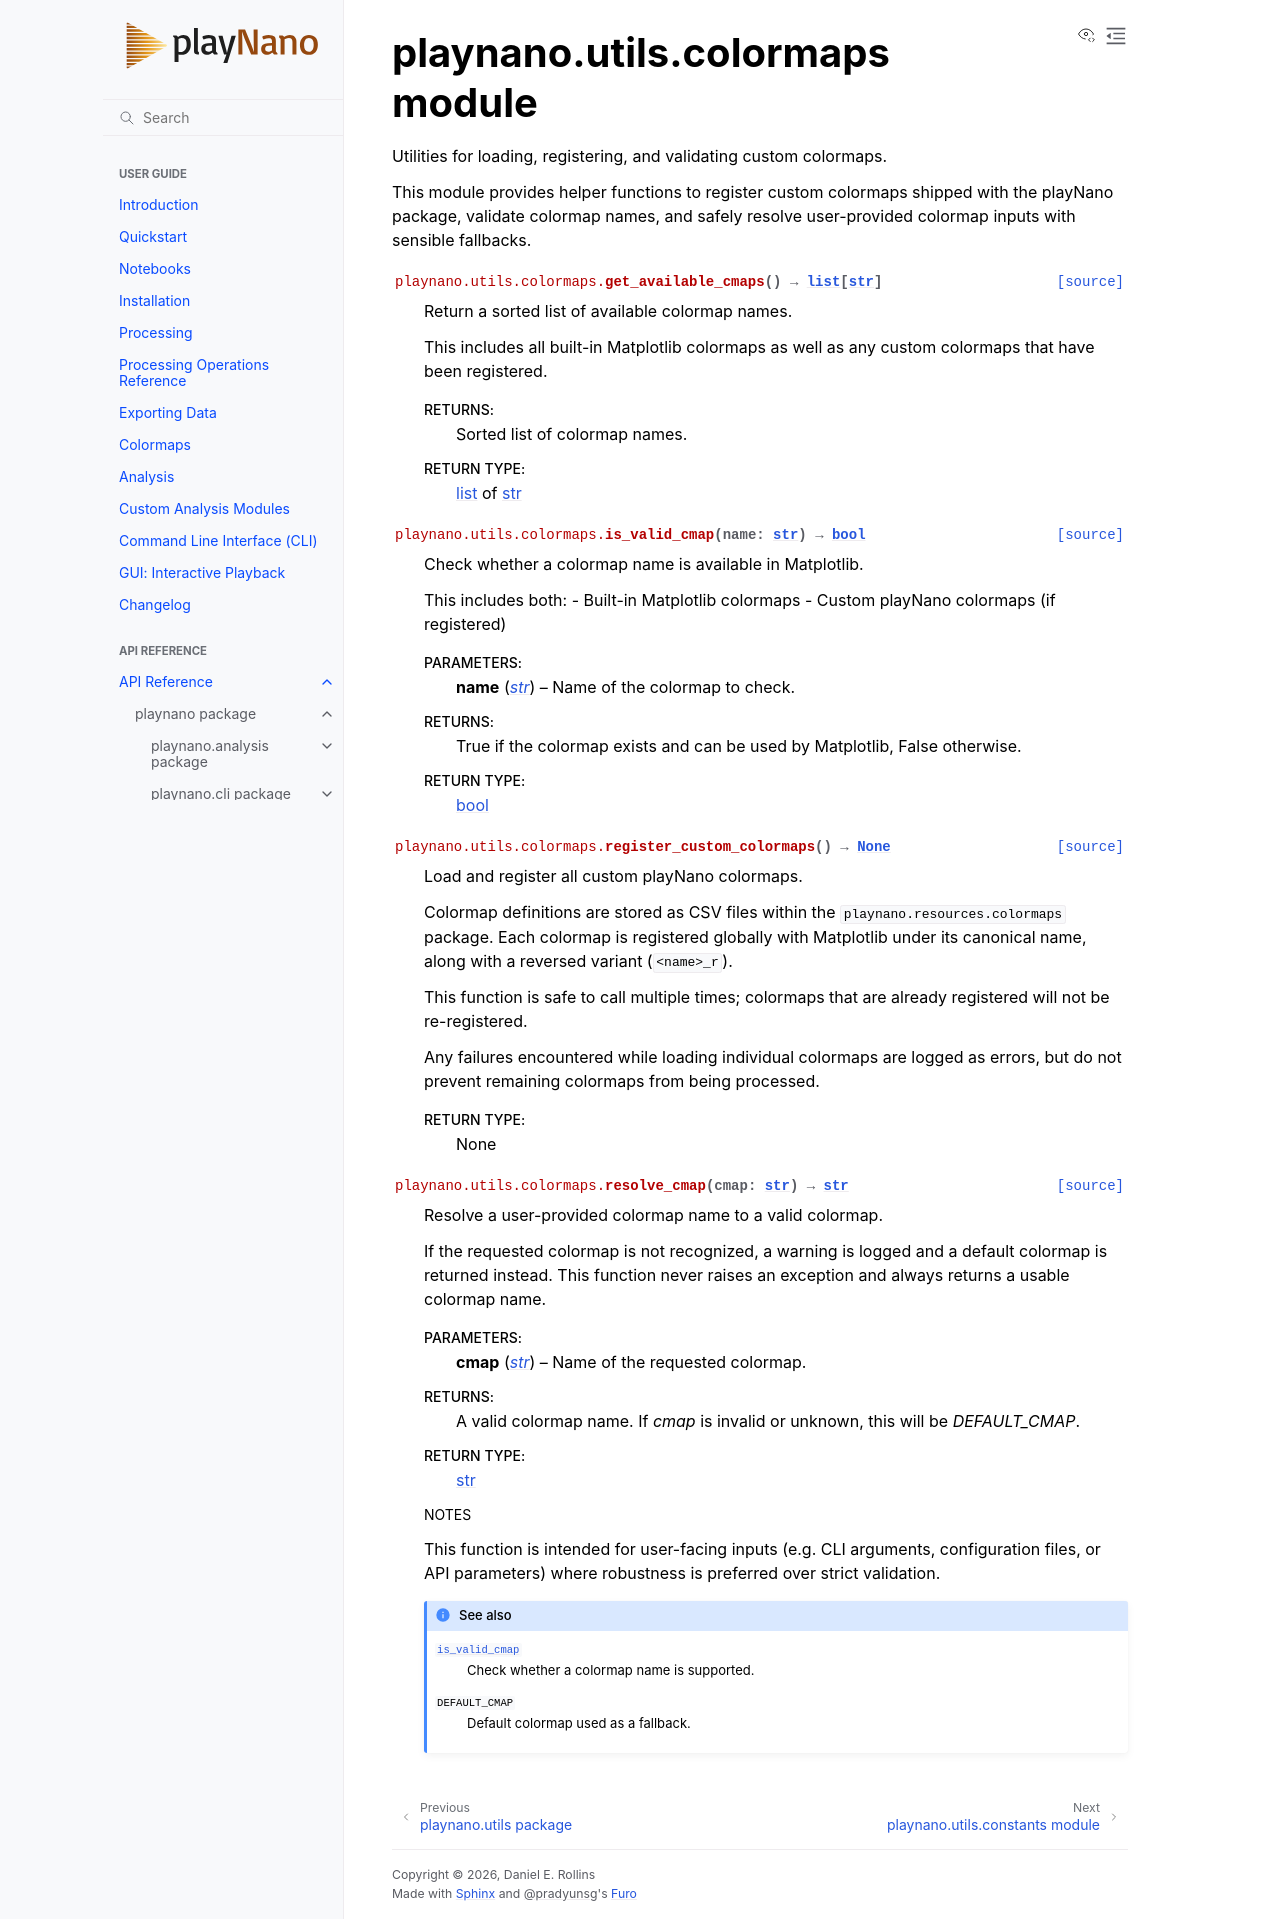

repository: derollins/playNano · page: v0.5.3/api/playnano.utils.colormaps.html · generator: sphinx

playnano.utils.colormaps module
===============================

.. automodule:: playnano.utils.colormaps
   :members:
   :undoc-members:
   :show-inheritance:
